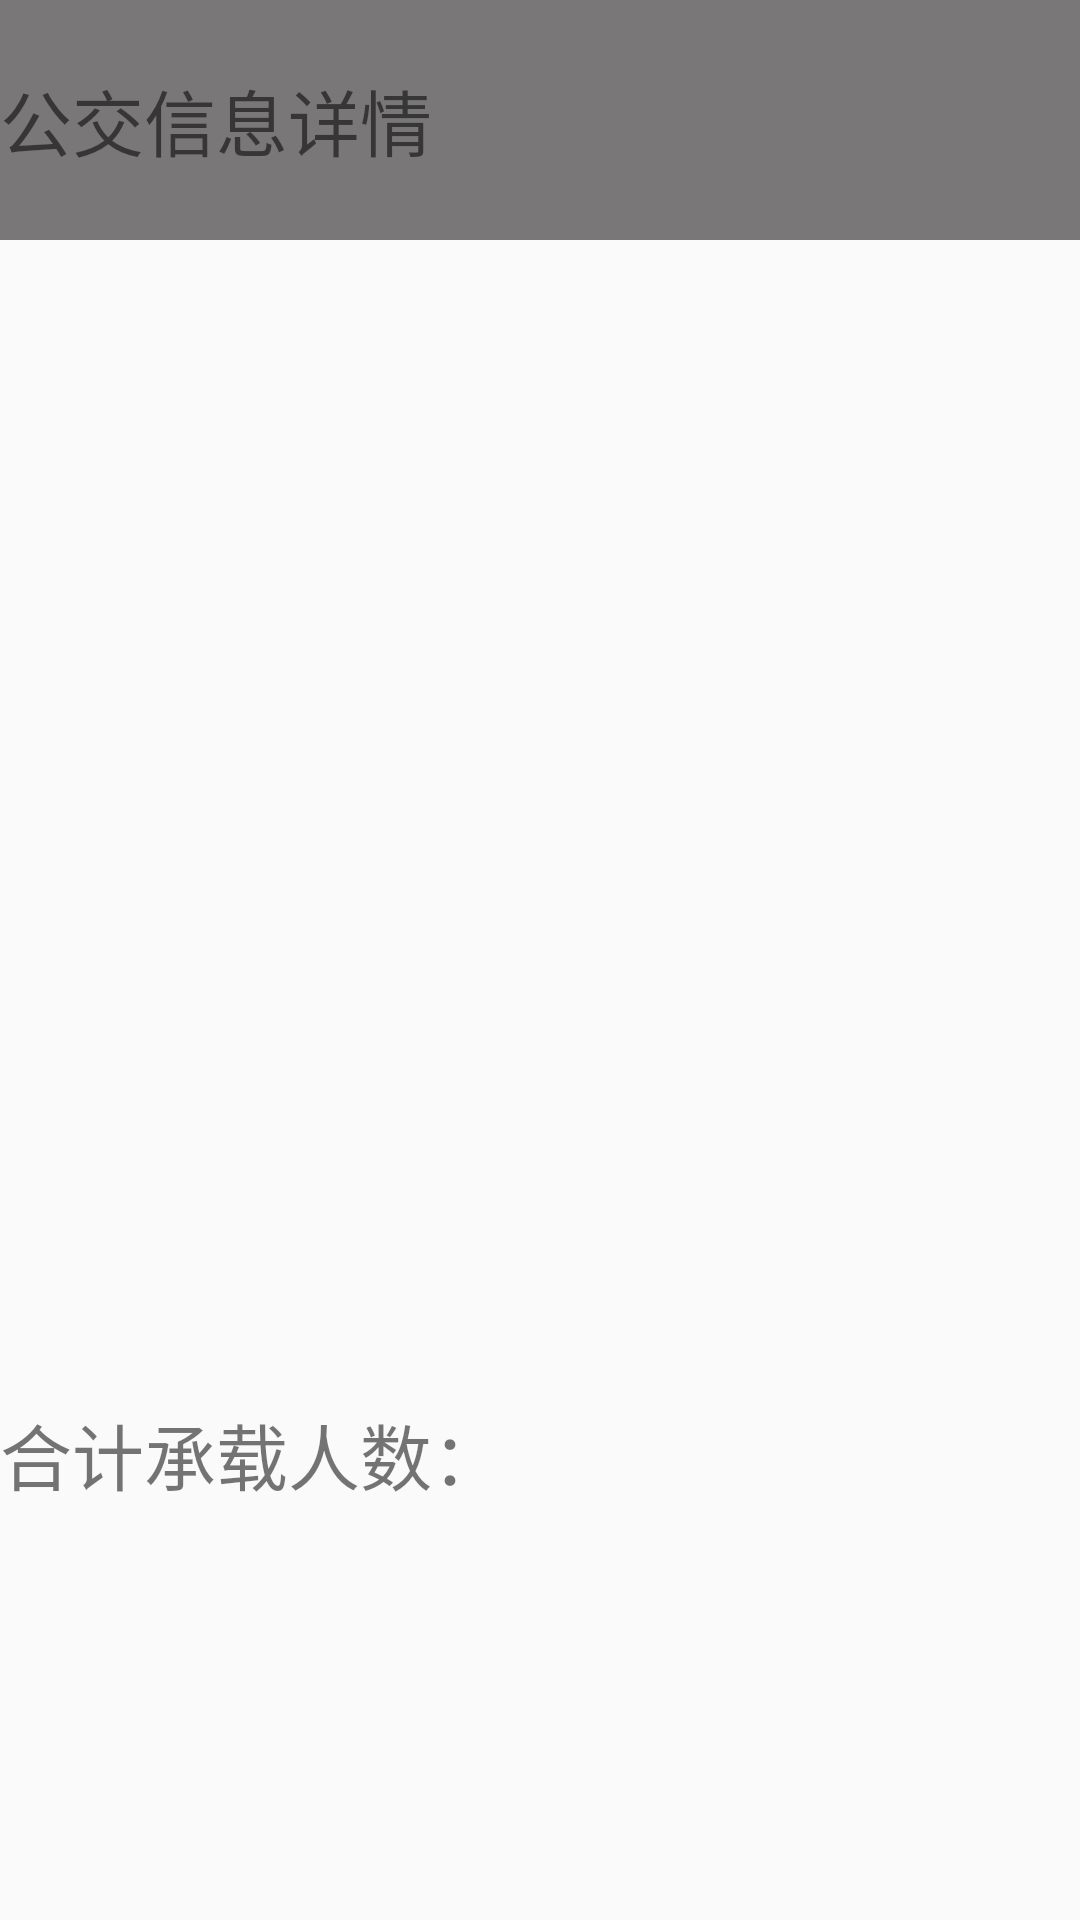

This screen was rendered from an Android layout file. Write that file and the resources it references.
<!-- AndroidManifest.xml: application theme AppTheme -->
<!-- res/layout/transportation_particulars_from.xml -->
<?xml version="1.0" encoding="utf-8"?>
<LinearLayout xmlns:android="http://schemas.android.com/apk/res/android"
    xmlns:tools="http://schemas.android.com/tools"
    android:orientation="vertical"
    android:layout_width="@dimen/transportationParticularsFromWidth"
    android:layout_height="@dimen/transportationParticularsFormHeight">
    <TextView
        android:layout_width="match_parent"
        android:layout_height="@dimen/rechargeFormTitleHeight"
        android:gravity="center_vertical"
        android:background="@color/rechargeFormTitleBackground"
        android:textSize="@dimen/rechargeFormTitleTextSize"
        android:text="公交信息详情"/>

    <ListView
        android:id="@+id/BusMessageList"
        android:layout_width="match_parent"
        android:layout_height="387dp"></ListView>
    <LinearLayout
        android:orientation="horizontal"
        android:layout_width="match_parent"
        android:layout_height="wrap_content">
        <TextView
            android:layout_width="wrap_content"
            android:layout_height="wrap_content"
            android:textSize="@dimen/transportationPresentTextSize"
            android:text="合计承载人数："/>
        <TextView
            android:id="@+id/peopleNumber"
            android:layout_width="wrap_content"
            android:layout_height="wrap_content"
            android:textSize="@dimen/transportationPresentTextSize"
            tools:text="1211"/>
    </LinearLayout>
</LinearLayout>
<!-- resources referenced by this layout -->
<resources>
  <color name="rechargeFormTitleBackground">#797777</color>
  <dimen name="rechargeFormTitleHeight">80dp</dimen>
  <dimen name="rechargeFormTitleTextSize">24sp</dimen>
  <dimen name="transportationParticularsFormHeight">500dp</dimen>
  <dimen name="transportationParticularsFromWidth">600dp</dimen>
  <dimen name="transportationPresentTextSize">24sp</dimen>
  <style name="AppTheme" parent="Theme.AppCompat.Light.DarkActionBar">
          
          <item name="colorPrimary">@color/navigationBarBackground</item>
          <item name="colorPrimaryDark">@color/navigationBarBackground</item>
          <item name="colorAccent">@color/colorAccent</item>
      </style>
  <color name="navigationBarBackground">#226FD1</color>
  <color name="colorAccent">#D81B60</color>
</resources>
